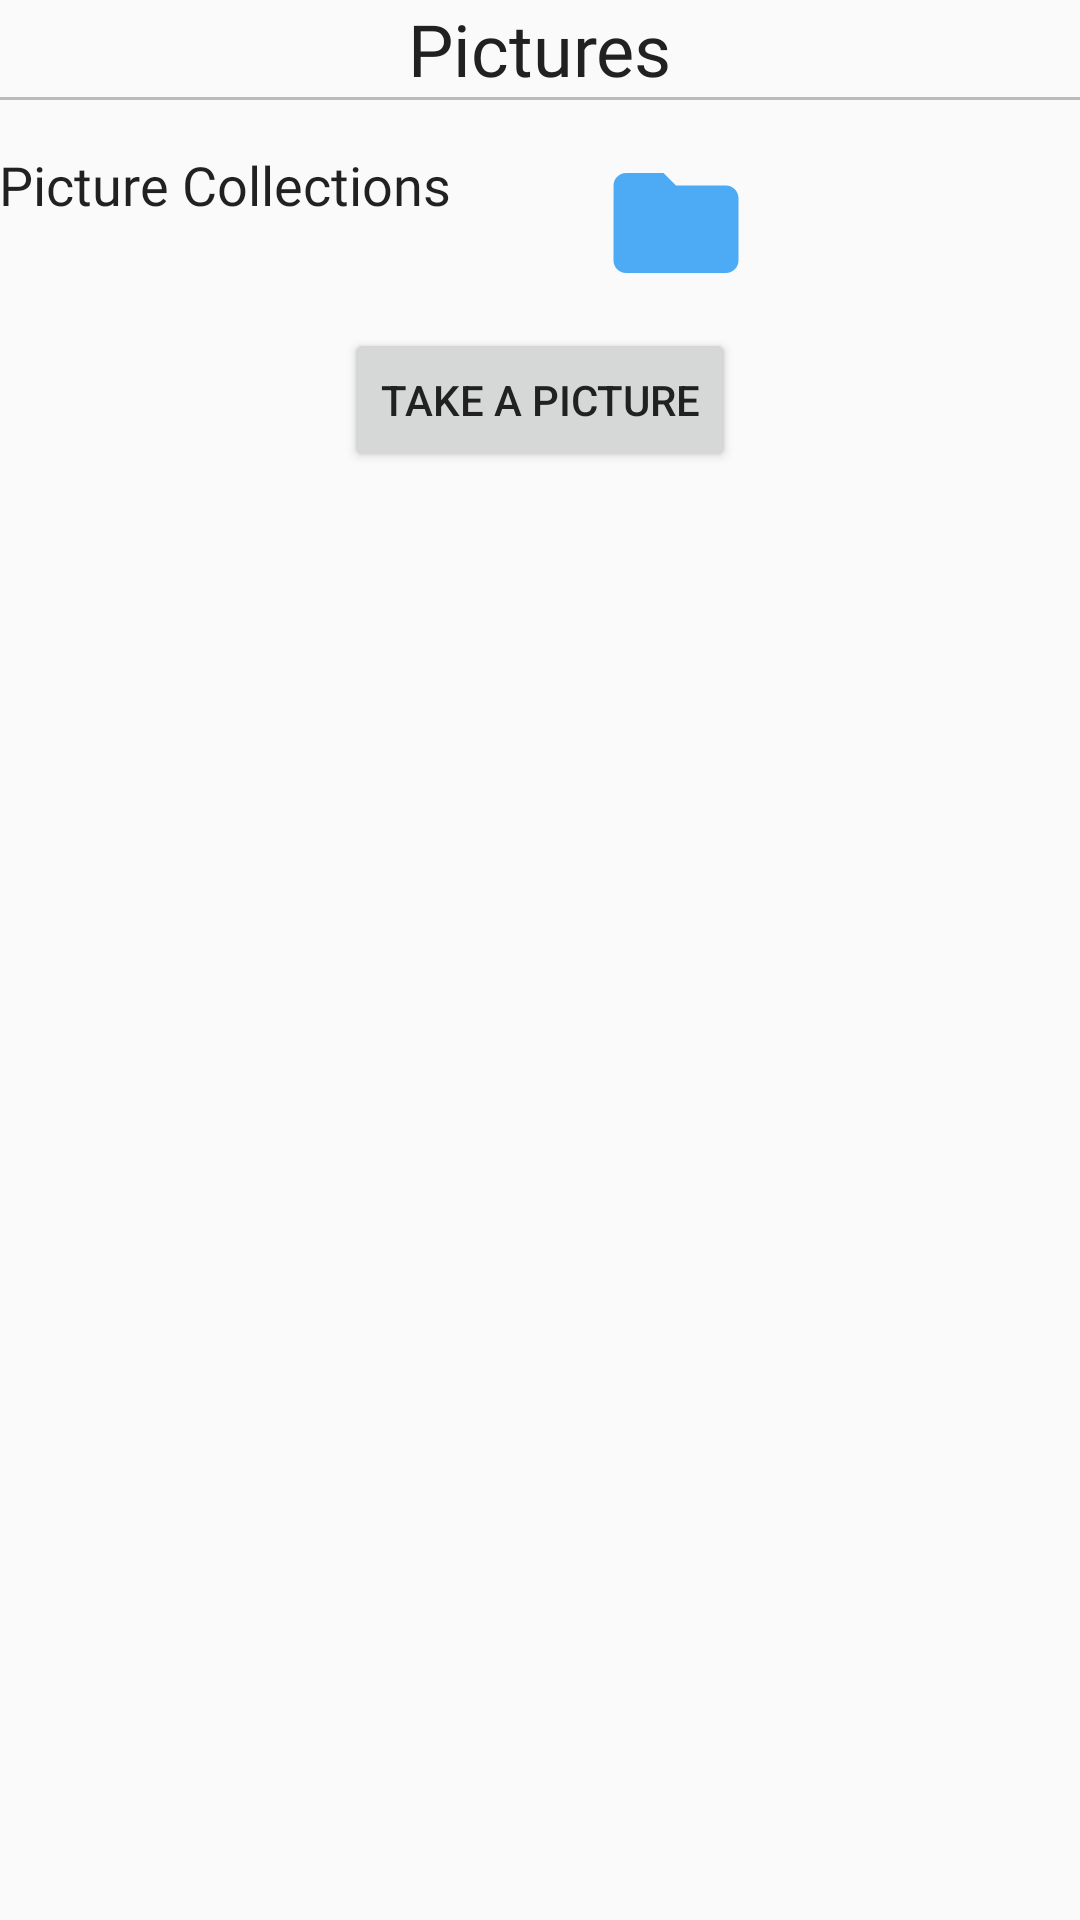

The Android layout XML behind this screen, and the referenced resources:
<!-- AndroidManifest.xml: application theme AppTheme -->
<!-- res/layout/fragment_pictures.xml -->
<?xml version="1.0" encoding="utf-8"?>
<ScrollView xmlns:android="http://schemas.android.com/apk/res/android"
    xmlns:app="http://schemas.android.com/apk/res-auto"
    xmlns:tools="http://schemas.android.com/tools"
    android:layout_width="match_parent"
    android:layout_height="match_parent"
    tools:context=".segments.history.HistoryFragment">

    <LinearLayout
        android:layout_width="match_parent"
        android:layout_height="match_parent"
        android:orientation="vertical"
        android:padding="@dimen/activity_horizontal_margin">

        <androidx.appcompat.widget.AppCompatTextView
            android:layout_width="wrap_content"
            android:layout_height="wrap_content"
            android:layout_gravity="center"
            android:paddingTop="@dimen/activity_horizontal_margin"
            android:text="Pictures"
            android:textAppearance="@style/Fitness.TextAppearance.AppCompat.Headline.Regular" />

        <View
            android:id="@+id/row_divider"
            android:layout_width="match_parent"
            android:layout_height="1dp"
            android:layout_marginTop="@dimen/activity_horizontal_margin"
            android:background="@color/divider" />

        <LinearLayout
            android:layout_width="wrap_content"
            android:layout_height="wrap_content"
            android:layout_marginTop="16dp"
            android:orientation="horizontal">

            <TextView
                style="@style/Fitness.TextAppearance.AppCompat.Subhead.Medium"
                android:layout_width="wrap_content"
                android:layout_height="wrap_content"
                android:drawableEnd="@drawable/ic_picture_folder"
                android:drawablePadding="50dp"
                android:text="Picture Collections" />

            <ImageView
                android:layout_marginStart="32dp"
                android:id="@+id/captured_image"
                android:layout_width="50dp"
                android:layout_height="50dp" />

        </LinearLayout>


        <LinearLayout
            android:layout_width="match_parent"
            android:layout_height="match_parent"
            android:gravity="center"
            android:orientation="vertical">


            <Button
                android:id="@+id/open_camera_btn"
                android:layout_width="wrap_content"
                android:layout_height="wrap_content"
                android:layout_gravity="center"
                android:layout_marginTop="10dp"
                android:text="@string/take_a_picture" />

        </LinearLayout>


    </LinearLayout>


</ScrollView>
<!-- resources referenced by this layout -->
<resources>
  <color name="divider">#BBBBBB</color>
  <!-- drawable ic_picture_folder (drawable-anydpi) -->
  <vector xmlns:android="http://schemas.android.com/apk/res/android"
      android:width="50dp"
      android:height="50dp"
      android:viewportWidth="24"
      android:viewportHeight="24"
      android:tint="#2196F3"
      android:alpha="0.8">
      <path
          android:fillColor="#FF000000"
          android:pathData="M10,4H4c-1.1,0 -1.99,0.9 -1.99,2L2,18c0,1.1 0.9,2 2,2h16c1.1,0 2,-0.9 2,-2V8c0,-1.1 -0.9,-2 -2,-2h-8l-2,-2z"/>
  </vector>
  <string name="take_a_picture">Take A Picture</string>
  <style name="Fitness.TextAppearance.AppCompat.Headline.Regular" parent="TextAppearance.AppCompat.Headline">
          <item name="android:textSize">@dimen/text_size_headline</item>
          <item name="android:fontFamily">@font/roboto_regular</item>
      </style>
  <style name="Fitness.TextAppearance.AppCompat.Subhead.Medium" parent="TextAppearance.AppCompat.Subhead">
          <item name="android:textSize">@dimen/text_size_subhead</item>
          <item name="android:fontFamily">@font/roboto_medium</item>
      </style>
  <style name="AppTheme" parent="Theme.MaterialComponents.Light.NoActionBar.Bridge">
          
          <item name="colorPrimary">@color/primary</item>
          <item name="colorPrimaryDark">@color/primary_dark</item>
          <item name="colorAccent">@color/accent</item>
          <item name="android:textColor">@color/primary_text</item>
          <item name="android:textColorSecondary">@color/secondary_text</item>
          <item name="android:icon">@color/icons</item>
          <item name="android:divider">@color/divider</item>
      </style>
  <dimen name="text_size_headline">24sp</dimen>
  <dimen name="text_size_subhead">18sp</dimen>
  <color name="primary">#2196F3</color>
  <color name="primary_dark">#1976D2</color>
  <color name="accent">#E040FB</color>
  <color name="primary_text">#212121</color>
  <color name="secondary_text">#757575</color>
  <color name="icons">#FFFFFF</color>
</resources>
